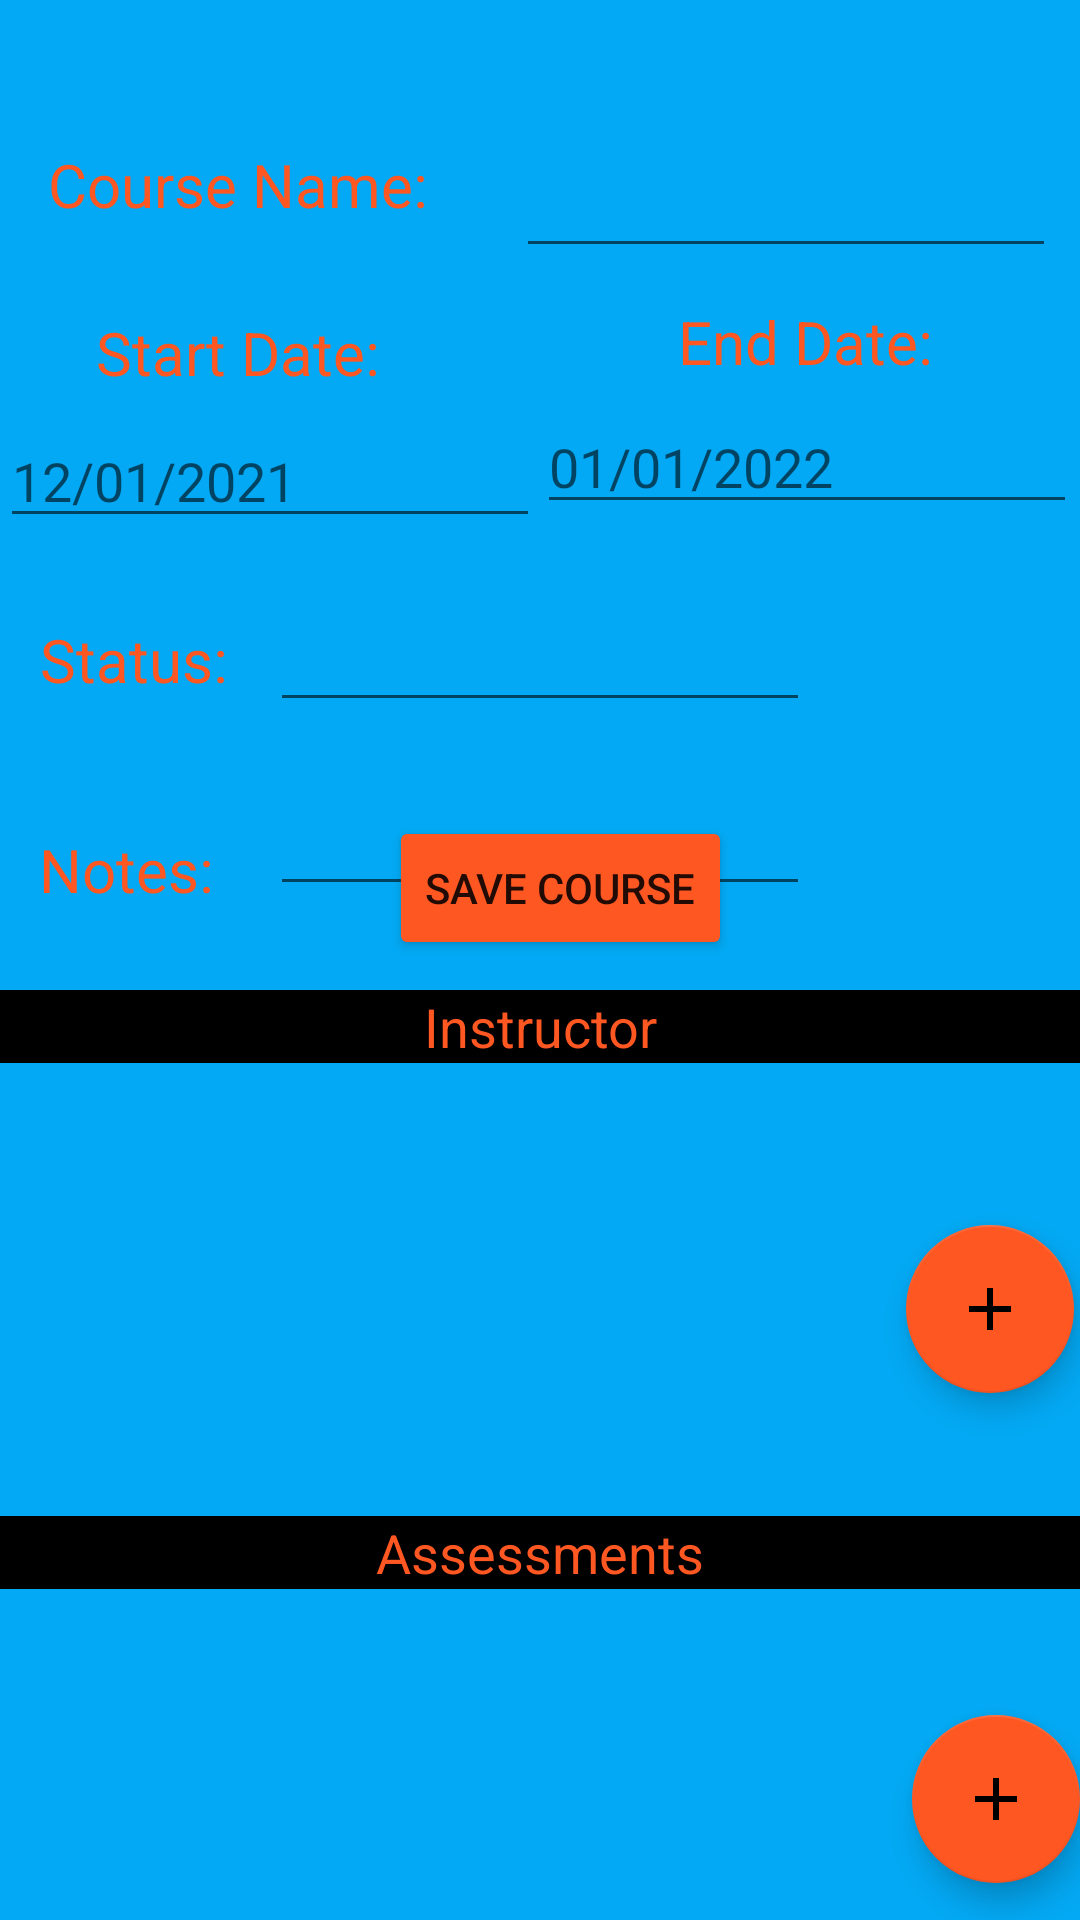

The Android layout XML behind this screen, and the referenced resources:
<!-- AndroidManifest.xml: application theme Theme.StudentProgressApp -->
<!-- res/layout/layout_course_add.xml -->
<?xml version="1.0" encoding="utf-8"?>
<androidx.constraintlayout.widget.ConstraintLayout xmlns:android="http://schemas.android.com/apk/res/android"
    xmlns:app="http://schemas.android.com/apk/res-auto"
    xmlns:tools="http://schemas.android.com/tools"
    android:layout_width="match_parent"
    android:layout_height="match_parent"
    android:layout_margin="20dp"
    android:layout_marginTop="35dp"
    android:background="#03A9F4"
    android:paddingTop="20dp"
    tools:context=".UI.CreateCourse">

    <TextView
        android:id="@+id/assessmentText"
        android:layout_width="match_parent"
        android:layout_height="wrap_content"
        android:layout_marginTop="25dp"
        android:background="#000000"
        android:text="Assessments"
        android:textAlignment="center"
        android:textColor="#FF5722"
        android:textSize="18sp"
        app:layout_constraintStart_toStartOf="parent"
        app:layout_constraintTop_toBottomOf="@id/instructor_recyclerView" />

    <androidx.recyclerview.widget.RecyclerView
        android:id="@+id/assessment_recyclerView"
        android:layout_width="372dp"
        android:layout_height="130dp"
        app:layout_constraintStart_toStartOf="parent"
        app:layout_constraintTop_toBottomOf="@id/assessmentText" />

    <Button
        android:id="@+id/save_btn"
        android:layout_width="wrap_content"
        android:layout_height="wrap_content"
        android:layout_marginLeft="116dp"
        android:layout_marginEnd="116dp"
        android:layout_marginBottom="320dp"
        android:backgroundTint="#FF5722"
        android:onClick="saveTermOnClick"
        android:text="Save Course"
        app:layout_constraintBottom_toBottomOf="parent"
        app:layout_constraintEnd_toEndOf="parent"
        app:layout_constraintLeft_toLeftOf="parent" />

    <EditText
        android:id="@+id/add_course_status"
        android:layout_width="180dp"
        android:layout_height="wrap_content"
        android:layout_marginTop="20dp"
        app:layout_constraintEnd_toEndOf="parent"
        app:layout_constraintStart_toStartOf="parent"
        app:layout_constraintTop_toBottomOf="@+id/add_course_start_date" />

    <TextView
        android:id="@+id/notesText"
        android:layout_width="wrap_content"
        android:layout_height="wrap_content"
        android:layout_marginStart="16dp"
        android:layout_marginTop="43dp"
        android:layout_marginEnd="22dp"
        android:text="Notes:"
        android:textColor="#FF5722"
        android:textSize="20sp"
        app:layout_constraintEnd_toStartOf="@+id/add_course_notes"
        app:layout_constraintStart_toStartOf="parent"
        app:layout_constraintTop_toBottomOf="@+id/statusText" />

    <TextView
        android:id="@+id/endText"
        android:layout_width="wrap_content"
        android:layout_height="wrap_content"
        android:layout_marginTop="11dp"
        android:layout_marginEnd="44dp"
        android:text="End Date: "
        android:textColor="#FF5722"
        android:textSize="20sp"
        app:layout_constraintEnd_toEndOf="parent"
        app:layout_constraintTop_toBottomOf="@+id/add_course_name" />

    <TextView
        android:id="@+id/statusText"
        android:layout_width="wrap_content"
        android:layout_height="wrap_content"
        android:layout_marginStart="16dp"
        android:layout_marginTop="27dp"
        android:layout_marginEnd="17dp"
        android:text="Status:"
        android:textColor="#FF5722"
        android:textSize="20sp"
        app:layout_constraintEnd_toStartOf="@+id/add_course_status"
        app:layout_constraintStart_toStartOf="parent"
        app:layout_constraintTop_toBottomOf="@+id/add_course_start_date" />

    <EditText
        android:id="@+id/add_course_notes"
        android:layout_width="180dp"
        android:layout_height="wrap_content"
        android:layout_marginTop="20dp"
        android:ellipsize="end"
        app:layout_constraintEnd_toEndOf="parent"
        app:layout_constraintStart_toStartOf="parent"
        app:layout_constraintTop_toBottomOf="@+id/add_course_status" />

    <TextView
        android:id="@+id/nameText"
        android:layout_width="wrap_content"
        android:layout_height="wrap_content"
        android:layout_marginStart="16dp"
        android:layout_marginTop="28dp"
        android:text="Course Name: "
        android:textColor="#FF5722"
        android:textSize="20sp"
        app:layout_constraintStart_toStartOf="parent"
        app:layout_constraintTop_toTopOf="parent" />

    <EditText
        android:id="@+id/add_course_name"
        android:layout_width="180dp"
        android:layout_height="wrap_content"
        android:layout_marginTop="28dp"
        android:layout_marginEnd="8dp"
        app:layout_constraintEnd_toEndOf="parent"
        app:layout_constraintTop_toTopOf="parent" />

    <TextView
        android:id="@+id/startText"
        android:layout_width="wrap_content"
        android:layout_height="wrap_content"
        android:layout_marginStart="32dp"
        android:layout_marginTop="29dp"
        android:text="Start Date: "
        android:textColor="#FF5722"
        android:textSize="20sp"
        app:layout_constraintStart_toStartOf="parent"
        app:layout_constraintTop_toBottomOf="@+id/nameText" />

    <EditText
        android:id="@+id/add_course_end_date"
        android:layout_width="180dp"
        android:layout_height="wrap_content"
        android:layout_marginTop="6dp"
        android:layout_marginEnd="1dp"
        android:ems="10"
        android:hint="01/01/2022"
        android:inputType="date"
        app:layout_constraintEnd_toEndOf="parent"
        app:layout_constraintTop_toBottomOf="@+id/endText" />

    <EditText
        android:id="@+id/add_course_start_date"
        android:layout_width="180dp"
        android:layout_height="wrap_content"
        android:layout_marginTop="7dp"
        android:ems="10"
        android:hint="12/01/2021"
        android:inputType="date"
        app:layout_constraintStart_toStartOf="parent"
        app:layout_constraintTop_toBottomOf="@+id/startText" />

    <androidx.recyclerview.widget.RecyclerView
        android:id="@+id/instructor_recyclerView"
        android:layout_width="370dp"
        android:layout_height="126dp"
        android:backgroundTint="#FFFFFF"
        app:layout_constraintStart_toStartOf="parent"
        app:layout_constraintTop_toBottomOf="@id/instructorText" />

    <com.google.android.material.floatingactionbutton.FloatingActionButton
        android:id="@+id/add_instructor_btn"
        android:layout_width="wrap_content"
        android:layout_height="wrap_content"
        android:layout_marginEnd="12dp"
        android:layout_marginBottom="16dp"
        android:onClick="addInstructorButton"
        android:src="@drawable/ic_add_menu"
        app:backgroundTint="#FF5722"
        app:layout_constraintBottom_toBottomOf="@id/instructor_recyclerView"
        app:layout_constraintEnd_toEndOf="@id/instructor_recyclerView" />

    <com.google.android.material.floatingactionbutton.FloatingActionButton
        android:id="@+id/add_assessment_btn"
        android:layout_width="wrap_content"
        android:layout_height="wrap_content"
        android:layout_marginEnd="12dp"
        android:layout_marginBottom="32dp"
        android:onClick="addAssessmentButton"
        android:src="@drawable/ic_add_menu"
        app:backgroundTint="#FF5722"
        app:layout_constraintBottom_toBottomOf="@id/assessment_recyclerView"
        app:layout_constraintEnd_toEndOf="@id/assessment_recyclerView" />

    <TextView
        android:id="@+id/instructorText"
        android:layout_width="match_parent"
        android:layout_height="wrap_content"
        android:layout_marginTop="10dp"
        android:background="#000000"
        android:text="Instructor"
        android:textAlignment="center"
        android:textColor="#FF5722"
        android:textSize="18sp"
        app:layout_constraintStart_toStartOf="parent"
        app:layout_constraintTop_toBottomOf="@id/save_btn" />


</androidx.constraintlayout.widget.ConstraintLayout>
<!-- resources referenced by this layout -->
<resources>
  <!-- drawable ic_add_menu (drawable) -->
  <vector android:height="24dp" android:tint="#371BB3"
      android:viewportHeight="24" android:viewportWidth="24"
      android:width="24dp" xmlns:android="http://schemas.android.com/apk/res/android">
      <path android:fillColor="@android:color/white" android:pathData="M19,13h-6v6h-2v-6H5v-2h6V5h2v6h6v2z"/>
  </vector>
  <style name="Theme.StudentProgressApp" parent="Theme.MaterialComponents.DayNight.DarkActionBar">
          
          <item name="colorPrimary">@color/purple_500</item>
          <item name="colorPrimaryVariant">@color/purple_700</item>
          <item name="colorOnPrimary">@color/white</item>
          
          <item name="colorSecondary">@color/teal_200</item>
          <item name="colorSecondaryVariant">@color/teal_700</item>
          <item name="colorOnSecondary">@color/black</item>
          
          <item name="android:statusBarColor">?attr/colorPrimaryVariant</item>
          
      </style>
  <!-- not gathered from this repository: default colours our renderer supplied (Android Studio template values) -->
  <color name="purple_500">#FF6200EE</color>
  <color name="purple_700">#FF3700B3</color>
  <color name="teal_200">#FF03DAC5</color>
  <color name="teal_700">#FF018786</color>
  <color name="black">#FF000000</color>
  <color name="white">#FFFFFFFF</color>
</resources>
